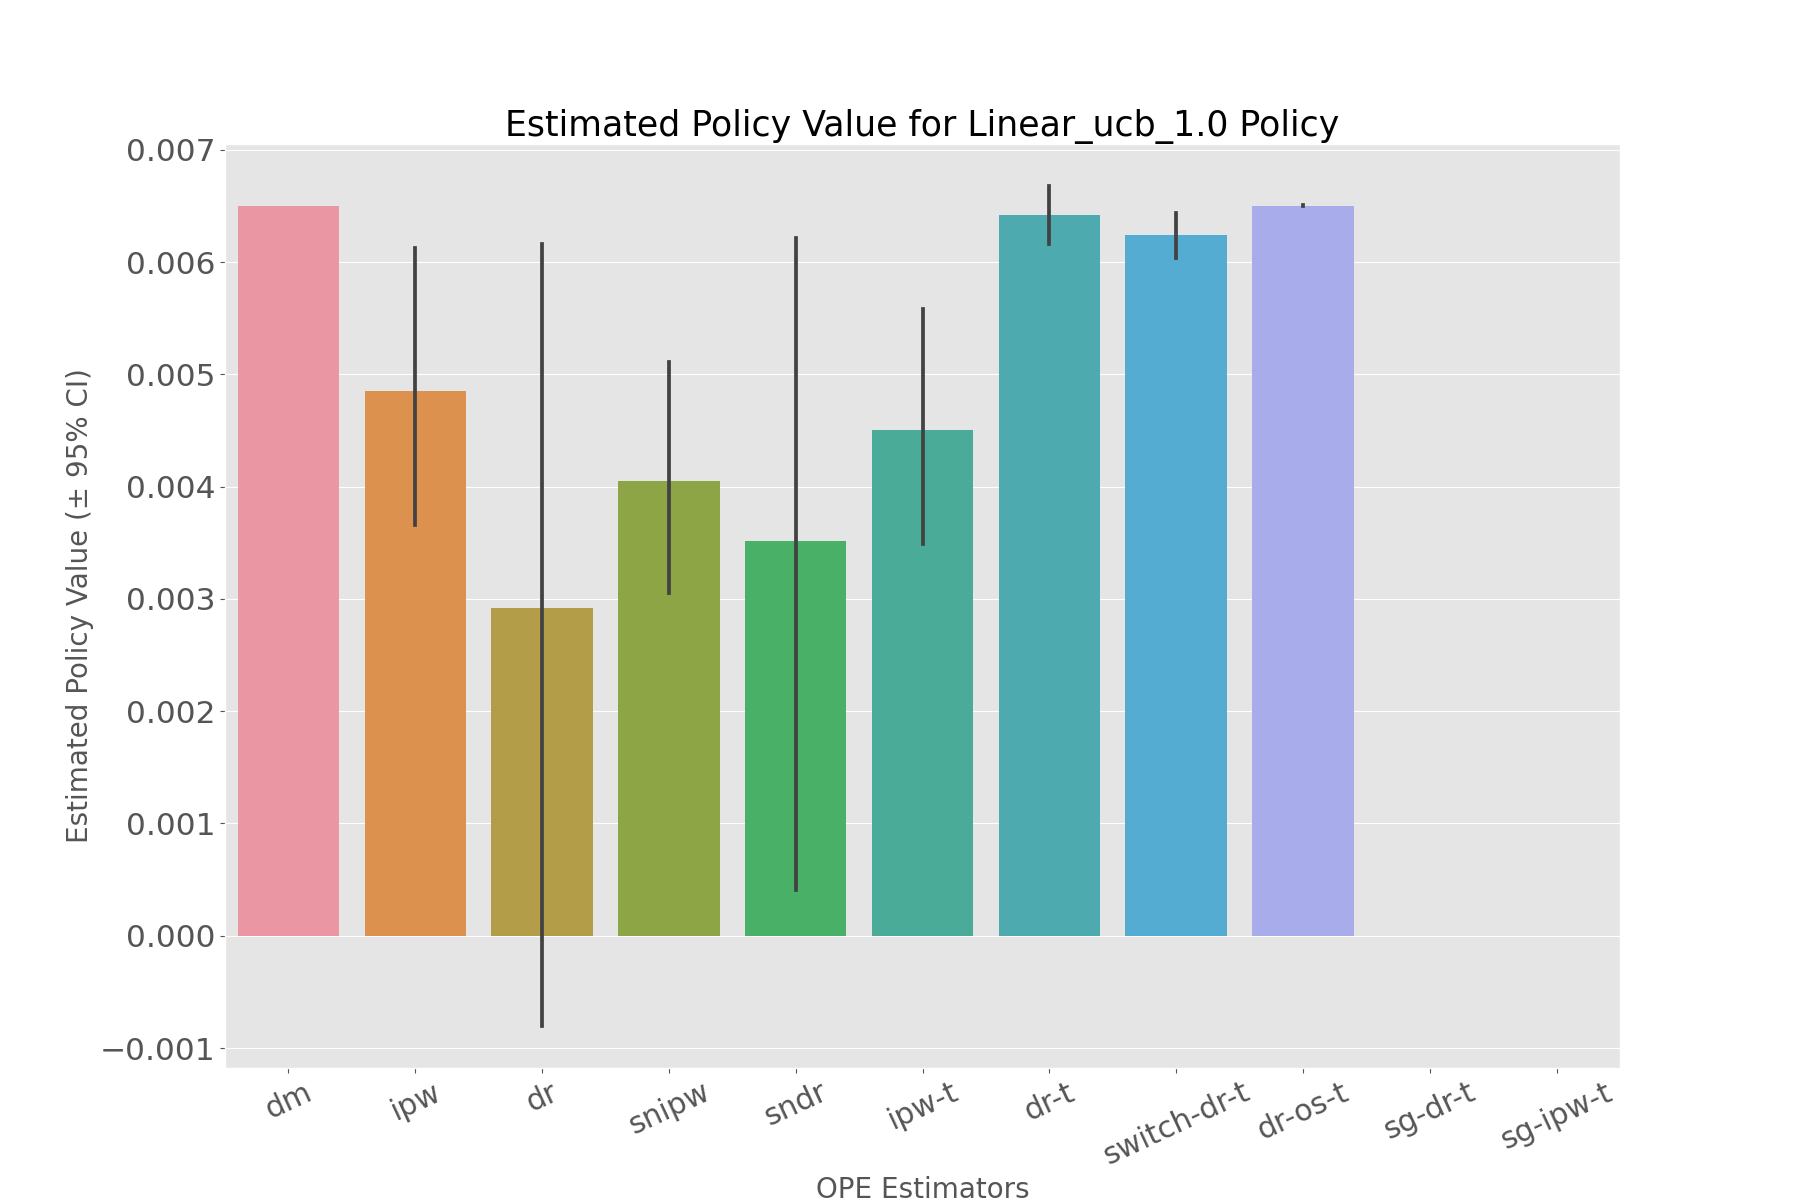

The data file committed next to this chart (first rows):
, estimated_policy_value, relative_estimated_policy_value, mean, 95.0% CI (lower), 95.0% CI (upper)
dm, 0.006499, 0.9638, 0.006499, 0.006498, 0.0065
ipw, 0.004751, 0.7046, 0.004782, 0.003655, 0.006125
dr, 0.003321, 0.4926, 0.003407, -0.0008039, 0.00616
snipw, 0.003965, 0.5881, 0.003991, 0.00305, 0.005111
sndr, 0.003847, 0.5705, 0.003919, 0.000404, 0.006216
ipw-t, 0.004433, 0.6575, 0.004457, 0.00349, 0.005578
dr-t, 0.006406, 0.95, 0.00641, 0.006161, 0.006678
switch-dr-t, 0.006235, 0.9247, 0.006233, 0.006037, 0.006441
dr-os-t, 0.006502, 0.9642, 0.006502, 0.006495, 0.006508
sg-dr-t, , , , , 
sg-ipw-t, , , , , 
